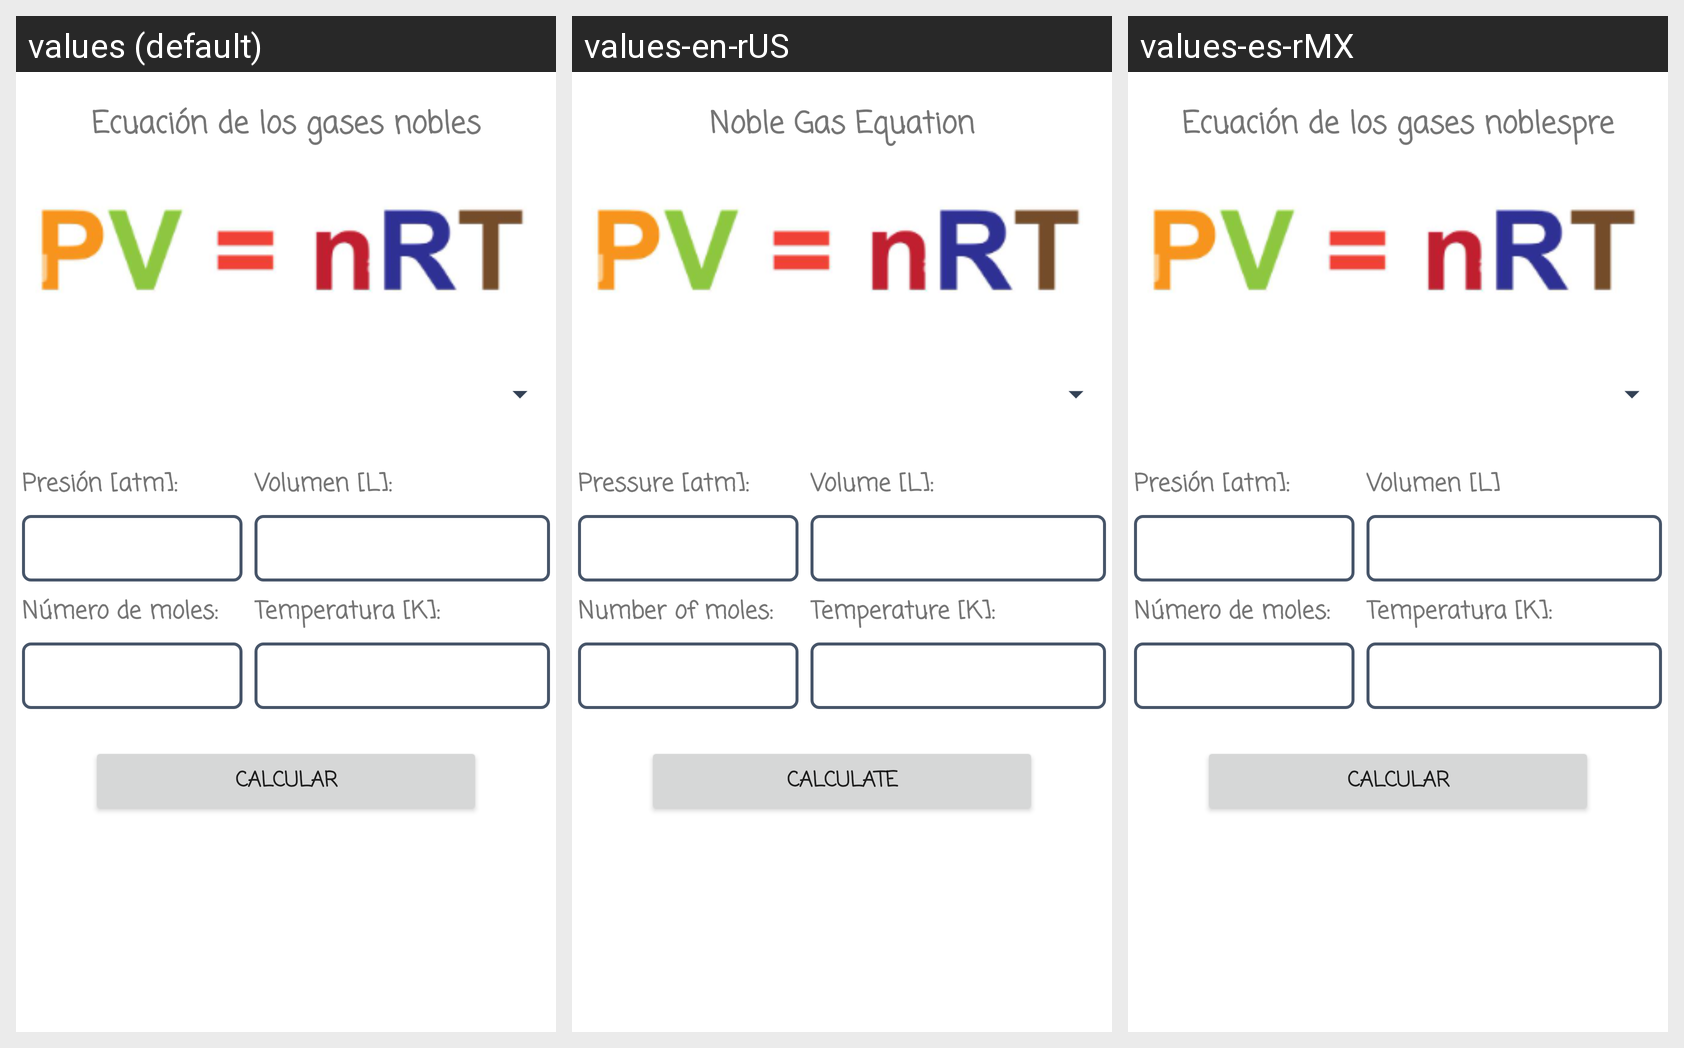

Strings drawn on this Android screen and how each of the app's shown locales translates them:
Android screen res/layout/fragment_ecuation_three.xml rendered under 3 locales, left to right: values (default), values-en-rUS, values-es-rMX. Device: Nexus 5 (rendered at 1080×1920; each locale shown at half size, 540×960, under a caption strip naming it); theme Theme.Practica1.
Strings drawn on this screen, with the default value and each locale's value (text and hints the layout hard-codes, and strings that could not be matched under every locale, appear in the picture but are not listed):

ecuacion3
  values: Ecuación de los gases nobles
  values-en-rUS: Noble Gas Equation
  values-es-rMX: Ecuación de los gases noblespre

presion
  values: Presión [atm]:
  values-en-rUS: Pressure [atm]:
  values-es-rMX: Presión [atm]:

volumen3
  values: Volumen [L]:
  values-en-rUS: Volume [L]:
  values-es-rMX: Volumen [L]

mol
  values: Número de moles:
  values-en-rUS: Number of moles:
  values-es-rMX: Número de moles:

temperatura
  values: Temperatura [K]:
  values-en-rUS: Temperature [K]:
  values-es-rMX: Temperatura [K]:

calcular
  values: Calcular
  values-en-rUS: Calculate
  values-es-rMX: Calcular
